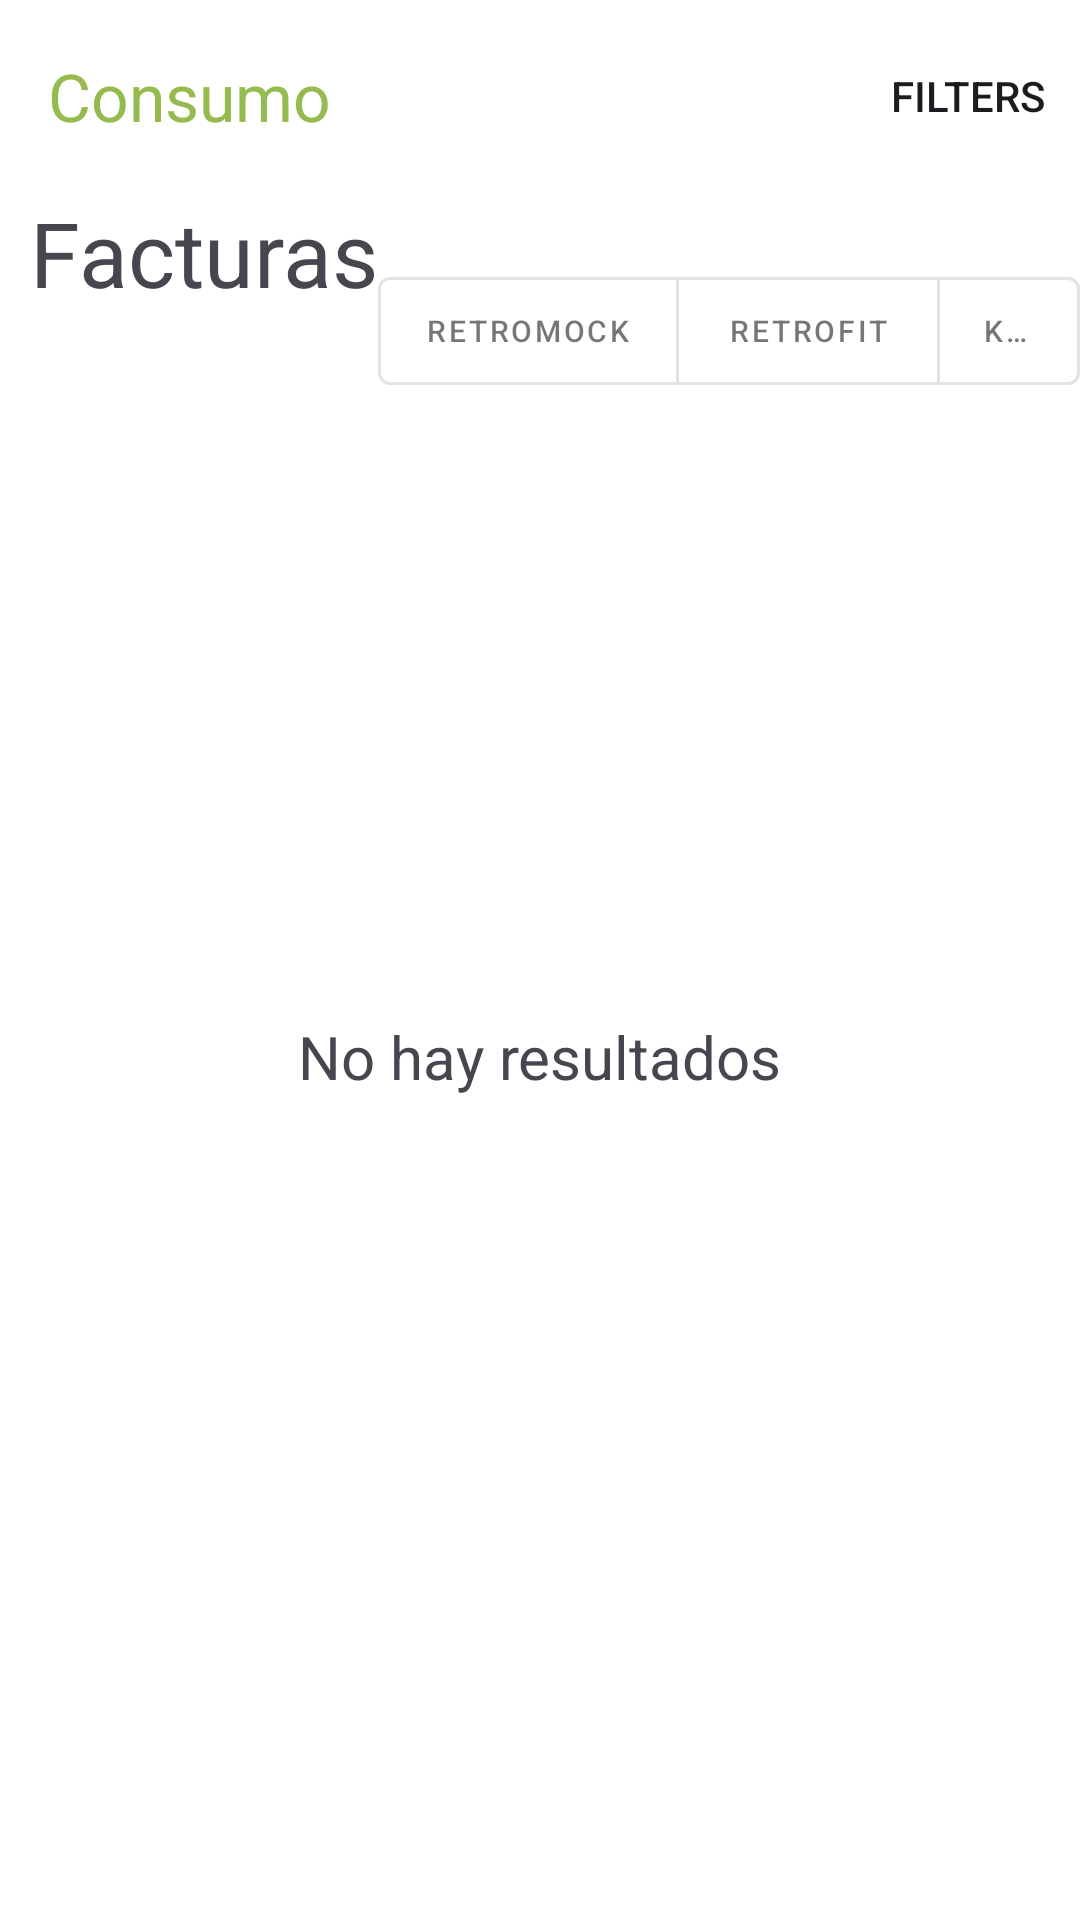

Android layout source for this screen:
<!-- AndroidManifest.xml: application theme Base.Theme.FacturasTFC -->
<!-- res/layout/fragment_invoices_list.xml -->
<?xml version="1.0" encoding="utf-8"?>
<androidx.coordinatorlayout.widget.CoordinatorLayout xmlns:android="http://schemas.android.com/apk/res/android"
    xmlns:app="http://schemas.android.com/apk/res-auto"
    xmlns:tools="http://schemas.android.com/tools"
    android:layout_width="match_parent"
    android:layout_height="match_parent"
    tools:context=".ui.fragments.InvoicesListFragment">

    <com.google.android.material.appbar.MaterialToolbar
        android:id="@+id/materialInvoicesToolbar"
        android:layout_width="match_parent"
        android:layout_height="?attr/actionBarSize"
        app:menu="@menu/filter_invoices_menu"
        app:navigationIcon="@drawable/ic_arrow_back_ios"
        app:navigationIconTint="?attr/colorPrimary"
        app:title="@string/consuption"
        app:titleTextColor="?attr/colorPrimary">


    </com.google.android.material.appbar.MaterialToolbar>

    <androidx.constraintlayout.widget.ConstraintLayout
        android:id="@+id/constraintLayout"
        android:layout_width="match_parent"
        android:layout_height="match_parent"
        android:layout_marginTop="?attr/actionBarSize">


        <com.google.android.material.button.MaterialButtonToggleGroup
            android:id="@+id/toggleGroupInvoicesButtons"
            android:layout_width="0dp"
            android:layout_height="wrap_content"
            app:checkedButton="@+id/button1"
            app:layout_constraintBottom_toTopOf="@+id/rvInvoicesList"
            app:layout_constraintEnd_toEndOf="parent"
            app:layout_constraintStart_toEndOf="@+id/textView9"
            app:singleSelection="true">

            <com.google.android.material.button.MaterialButton
                android:id="@+id/button_retromock"
                style="@style/Widget.MaterialComponents.Button.OutlinedButton"
                android:layout_width="wrap_content"
                android:layout_height="wrap_content"
                android:text="Retromock"
                android:textSize="10dp" />

            <com.google.android.material.button.MaterialButton
                android:id="@+id/button_retrofit"
                style="@style/Widget.MaterialComponents.Button.OutlinedButton"
                android:layout_width="wrap_content"
                android:layout_height="wrap_content"
                android:text="Retrofit"
                android:textSize="10dp" />

            <com.google.android.material.button.MaterialButton
                android:id="@+id/ktorButton"
                style="@style/Widget.MaterialComponents.Button.OutlinedButton"
                android:layout_width="wrap_content"
                android:layout_height="wrap_content"
                android:text="Ktor"
                android:textSize="10dp" />
        </com.google.android.material.button.MaterialButtonToggleGroup>


        <TextView
            android:id="@+id/emptyInvoices"
            android:layout_width="wrap_content"
            android:layout_height="wrap_content"
            android:textSize="20dp"
            android:text="@string/no_results"
            app:layout_constraintBottom_toBottomOf="@+id/rvInvoicesList"
            app:layout_constraintEnd_toEndOf="parent"
            app:layout_constraintStart_toStartOf="parent"
            app:layout_constraintTop_toTopOf="parent"></TextView>

        <TextView
            android:id="@+id/textView9"
            android:layout_width="wrap_content"
            android:layout_height="wrap_content"
            android:layout_marginLeft="10dp"
            android:text="Facturas"
            android:textSize="30dp"
            app:layout_constraintStart_toStartOf="parent"
            app:layout_constraintTop_toTopOf="parent" />

        <androidx.recyclerview.widget.RecyclerView
            android:id="@+id/rvInvoicesList"
            android:layout_marginTop="30dp"
            android:layout_width="match_parent"
            android:layout_height="0dp"
            app:layout_constraintBottom_toBottomOf="parent"
            app:layout_constraintTop_toBottomOf="@id/textView9"
            tools:listitem="@layout/invoice_item" />

    </androidx.constraintlayout.widget.ConstraintLayout>


</androidx.coordinatorlayout.widget.CoordinatorLayout>
<!-- res/layout/invoice_item.xml (included above) -->
<?xml version="1.0" encoding="utf-8"?>
<androidx.constraintlayout.widget.ConstraintLayout xmlns:android="http://schemas.android.com/apk/res/android"
    xmlns:app="http://schemas.android.com/apk/res-auto"
    xmlns:tools="http://schemas.android.com/tools"
    android:layout_width="match_parent"
    android:layout_height="wrap_content"
    android:padding="15dp"
    android:orientation="vertical">

    <TextView
        android:id="@+id/text_view_date"
        android:layout_width="178dp"
        android:layout_height="34dp"
        android:text="@string/date"
        android:layout_marginTop="5dp"
        android:textSize="25sp"
        app:layout_constraintStart_toStartOf="parent"
        app:layout_constraintTop_toTopOf="parent" />

    <TextView
        android:id="@+id/text_view_order_ammounr"
        android:layout_width="wrap_content"
        android:layout_height="wrap_content"
        android:text="@string/ammount"
        android:textSize="25sp"
        app:layout_constraintBottom_toBottomOf="@+id/imageViewArrow"
        app:layout_constraintEnd_toStartOf="@+id/imageViewArrow" />

    <TextView
        android:id="@+id/text_view_status"
        android:layout_width="wrap_content"
        android:layout_height="wrap_content"
        android:layout_marginTop="20dp"
        android:text="@string/status"
        android:textColor="@color/red"
        android:textSize="24sp"
        app:layout_constraintStart_toStartOf="@+id/text_view_date"
        app:layout_constraintTop_toBottomOf="@+id/text_view_date" />

    <ImageView
        android:id="@+id/imageViewArrow"
        android:layout_width="30dp"
        android:layout_height="30dp"
        android:layout_marginTop="35dp"
        android:layout_marginRight="20dp"
        app:layout_constraintEnd_toEndOf="parent"
        app:layout_constraintTop_toTopOf="parent"
        app:srcCompat="@drawable/ic_arrow_forward" />

    />


</androidx.constraintlayout.widget.ConstraintLayout>
<!-- resources referenced by this layout -->
<resources>
  <color name="red">#F60000</color>
  <string name="ammount">Cuantia</string>
  <string name="consuption">Consumo</string>
  <string name="date">yyy/mmm/ddd</string>
  <string name="no_results">No hay resultados</string>
  <string name="status">Estado</string>
  <color name="md_theme_light_primary">#95bb4e</color>
  <color name="md_theme_light_onPrimary">#FFFFFF</color>
  <color name="md_theme_light_primaryContainer">#C8F07C</color>
  <color name="md_theme_light_onPrimaryContainer">#131F00</color>
  <color name="md_theme_light_secondary">#596248</color>
  <color name="md_theme_light_onSecondary">#FFFFFF</color>
  <color name="md_theme_light_secondaryContainer">#DDE6C6</color>
  <color name="md_theme_light_onSecondaryContainer">#171E0A</color>
  <color name="md_theme_light_tertiary">#396661</color>
  <color name="md_theme_light_onTertiary">#FFFFFF</color>
  <color name="md_theme_light_tertiaryContainer">#BCECE5</color>
  <color name="md_theme_light_onTertiaryContainer">#00201D</color>
  <color name="md_theme_light_error">#BA1A1A</color>
  <color name="md_theme_light_errorContainer">#FFDAD6</color>
  <color name="md_theme_light_onError">#FFFFFF</color>
  <color name="md_theme_light_onErrorContainer">#410002</color>
  <color name="md_theme_light_background">#FFFFFF</color>
  <color name="md_theme_light_onBackground">#1B1C17</color>
  <color name="md_theme_light_surface">#FFFFFF</color>
  <color name="md_theme_light_onSurface">#1B1C17</color>
  <color name="md_theme_light_surfaceVariant">#E2E4D4</color>
  <color name="md_theme_light_onSurfaceVariant">#45483D</color>
  <color name="md_theme_light_outline">#75786B</color>
  <color name="md_theme_light_inverseOnSurface">#F2F1E9</color>
  <color name="md_theme_light_inverseSurface">#30312C</color>
  <color name="md_theme_light_inversePrimary">#ACD463</color>
</resources>
